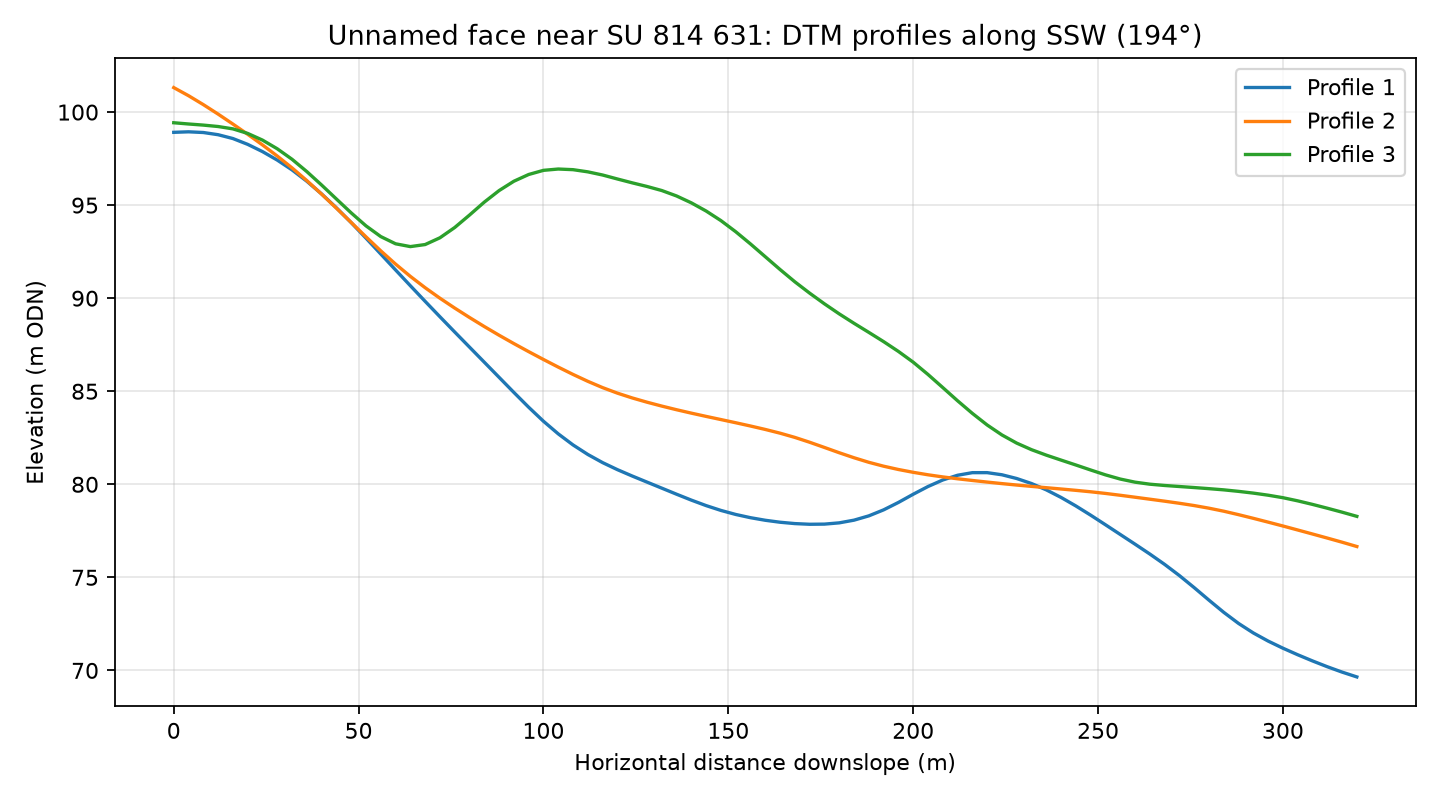

The file beside this chart, header and first rows:
profile, distance_m, elevation_m
1, 0.0, 98.91
1, 4.0, 98.94
1, 8.0, 98.9
1, 12.0, 98.79
1, 16.0, 98.58
1, 20.0, 98.27
1, 24.0, 97.88
1, 28.0, 97.42
1, 32.0, 96.89
1, 36.0, 96.28
1, 40.0, 95.6
1, 44.0, 94.86
1, 48.0, 94.06
1, 52.0, 93.23
1, 56.0, 92.37
1, 60.0, 91.52
1, 64.0, 90.67
1, 68.0, 89.83
1, 72.0, 89
1, 76.0, 88.18
1, 80.0, 87.37
1, 84.0, 86.56
1, 88.0, 85.75
1, 92.0, 84.94
1, 96.0, 84.14
1, 100.0, 83.39
1, 104.0, 82.71
1, 108.0, 82.12
1, 112.0, 81.6
1, 116.0, 81.17
1, 120.0, 80.79
1, 124.0, 80.45
1, 128.0, 80.12
1, 132.0, 79.79
1, 136.0, 79.47
1, 140.0, 79.15
1, 144.0, 78.86
1, 148.0, 78.6
1, 152.0, 78.38
1, 156.0, 78.21
1, 160.0, 78.07
1, 164.0, 77.96
1, 168.0, 77.89
1, 172.0, 77.85
1, 176.0, 77.86
1, 180.0, 77.93
1, 184.0, 78.07
1, 188.0, 78.3
1, 192.0, 78.63
1, 196.0, 79.03
1, 200.0, 79.47
1, 204.0, 79.88
1, 208.0, 80.23
1, 212.0, 80.49
1, 216.0, 80.63
1, 220.0, 80.63
1, 224.0, 80.51
1, 228.0, 80.31
1, 232.0, 80.04
1, 236.0, 79.7
... 183 more rows
